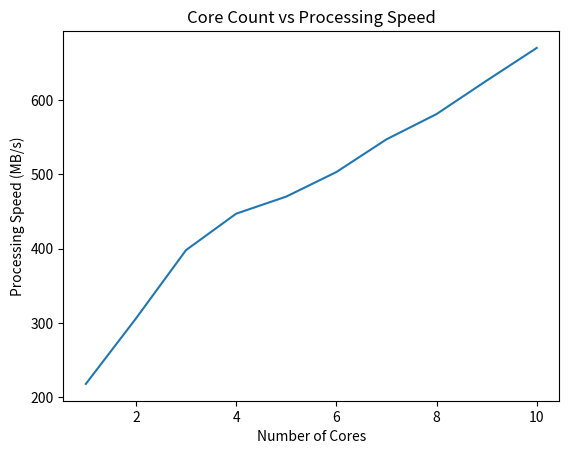

Reproduce this figure in Python.
import matplotlib.pyplot as plt

# Example data
x = [1, 2, 3, 4, 5, 6, 7, 8, 9, 10]  # x-axis values
y = [4.45, 3.167, 2.433, 2.167, 2.067, 1.9167, 1.767, 1.667, 1.55, 1.45] # runtime
z = [218, 306, 398, 447, 470, 503, 547, 581, 626, 670] # mb/s read

y_2 = [ 1 / (element / y[0]) for element in y]

plt.plot(x, z)
plt.xlabel('Number of Cores')
plt.ylabel('Processing Speed (MB/s)')
plt.title('Core Count vs Processing Speed')
plt.show()
